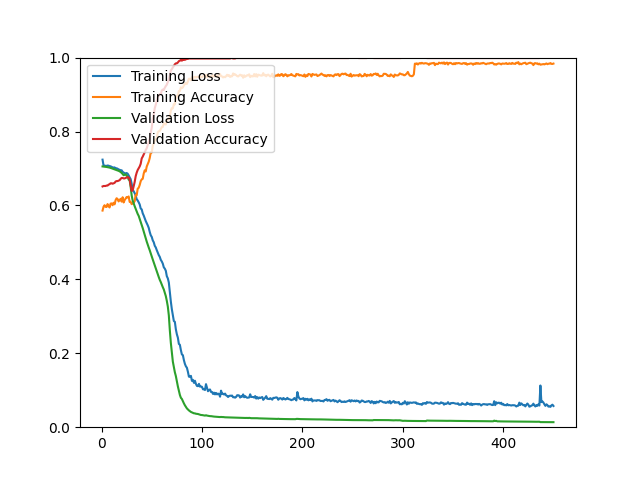

Source data for this figure (header and first rows):
epoch, loss, acc, val_loss, val_acc
1, 0.7239, 0.5861, 0.7055, 0.6514
2, 0.7079, 0.5965, 0.7052, 0.6526
3, 0.7071, 0.6006, 0.7049, 0.6526
4, 0.7073, 0.5961, 0.7044, 0.6526
5, 0.7069, 0.5958, 0.7041, 0.6538
6, 0.7080, 0.6037, 0.7036, 0.6538
7, 0.7076, 0.5982, 0.7032, 0.6562
8, 0.7061, 0.5945, 0.7024, 0.6575
9, 0.7060, 0.6049, 0.7016, 0.6599
10, 0.7043, 0.6055, 0.7006, 0.6599
11, 0.7033, 0.6006, 0.6996, 0.6587
12, 0.7021, 0.6073, 0.6984, 0.6599
13, 0.7029, 0.6030, 0.6973, 0.6611
14, 0.7001, 0.6143, 0.6967, 0.6647
15, 0.7005, 0.6195, 0.6959, 0.6659
16, 0.6993, 0.6173, 0.6947, 0.6659
17, 0.6974, 0.6109, 0.6936, 0.6671
18, 0.6965, 0.6147, 0.6922, 0.6683
19, 0.6944, 0.6179, 0.6904, 0.6719
20, 0.6952, 0.6103, 0.6880, 0.6743
21, 0.6909, 0.6222, 0.6851, 0.6743
22, 0.6889, 0.6080, 0.6817, 0.6731
23, 0.6872, 0.6145, 0.6830, 0.6731
24, 0.6865, 0.6184, 0.6840, 0.6743
25, 0.6877, 0.6228, 0.6803, 0.6755
26, 0.6859, 0.6214, 0.6788, 0.6767
27, 0.6814, 0.6243, 0.6700, 0.6755
28, 0.6759, 0.6096, 0.6676, 0.6707
29, 0.6711, 0.6097, 0.6503, 0.6538
30, 0.6588, 0.6034, 0.6269, 0.6394
31, 0.6419, 0.6055, 0.6134, 0.6406
32, 0.6384, 0.6071, 0.6054, 0.6526
33, 0.6331, 0.6116, 0.5978, 0.6635
34, 0.6268, 0.6288, 0.5906, 0.6791
35, 0.6169, 0.6275, 0.5840, 0.6887
36, 0.6134, 0.6453, 0.5770, 0.6959
37, 0.6084, 0.6478, 0.5717, 0.7007
38, 0.6027, 0.6554, 0.5636, 0.7055
39, 0.5917, 0.6657, 0.5553, 0.7127
40, 0.5893, 0.6704, 0.5479, 0.7272
41, 0.5787, 0.6719, 0.5387, 0.7320
42, 0.5726, 0.6863, 0.5295, 0.7380
43, 0.5648, 0.6951, 0.5196, 0.7440
44, 0.5579, 0.6919, 0.5110, 0.7500
45, 0.5520, 0.7053, 0.5021, 0.7548
46, 0.5462, 0.7122, 0.4938, 0.7632
47, 0.5393, 0.7185, 0.4860, 0.7716
48, 0.5282, 0.7285, 0.4785, 0.7812
49, 0.5193, 0.7434, 0.4700, 0.7981
50, 0.5148, 0.7433, 0.4620, 0.8101
51, 0.5055, 0.7610, 0.4537, 0.8329
52, 0.5004, 0.7681, 0.4456, 0.8462
53, 0.4908, 0.7765, 0.4373, 0.8630
54, 0.4864, 0.7788, 0.4295, 0.8726
55, 0.4789, 0.7837, 0.4219, 0.8822
56, 0.4725, 0.7979, 0.4140, 0.8930
57, 0.4656, 0.8007, 0.4060, 0.8966
58, 0.4608, 0.8014, 0.3986, 0.9014
59, 0.4527, 0.8069, 0.3926, 0.9014
60, 0.4484, 0.8118, 0.3854, 0.9111
... 390 more rows
